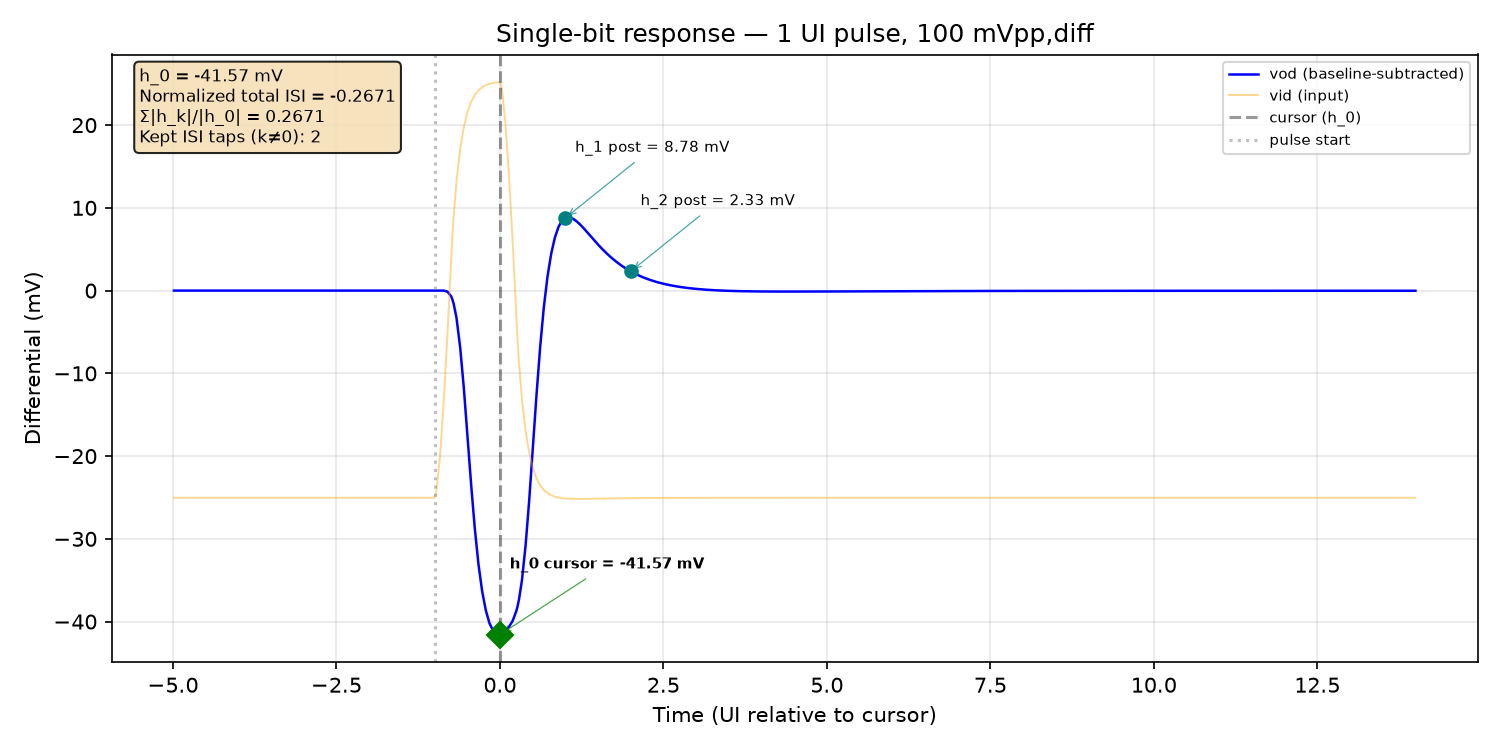

The data file committed next to this chart (first rows):
time_s, v_outp, v_outn, v_inp, v_inn, vod, vid
0.0, 1.398, 1.379, 1.383, 1.408, 0.01886, -0.02503
5e-15, 1.398, 1.379, 1.383, 1.408, 0.01886, -0.02503
1e-14, 1.398, 1.379, 1.383, 1.408, 0.01886, -0.02503
2e-14, 1.398, 1.379, 1.383, 1.408, 0.01886, -0.02503
4e-14, 1.398, 1.379, 1.383, 1.408, 0.01886, -0.02503
8e-14, 1.398, 1.379, 1.383, 1.408, 0.01886, -0.02503
1.6e-13, 1.398, 1.379, 1.383, 1.408, 0.01886, -0.02503
3.2e-13, 1.398, 1.379, 1.383, 1.408, 0.01886, -0.02503
6.4e-13, 1.398, 1.379, 1.383, 1.408, 0.01886, -0.02503
1.28e-12, 1.398, 1.379, 1.383, 1.408, 0.01886, -0.02503
2.28e-12, 1.398, 1.379, 1.383, 1.408, 0.01886, -0.02503
3.28e-12, 1.398, 1.379, 1.383, 1.408, 0.01886, -0.02503
4.28e-12, 1.398, 1.379, 1.383, 1.408, 0.01886, -0.02503
5.28e-12, 1.398, 1.379, 1.383, 1.408, 0.01886, -0.02503
6.28e-12, 1.398, 1.379, 1.383, 1.408, 0.01886, -0.02503
7.28e-12, 1.398, 1.379, 1.383, 1.408, 0.01886, -0.02503
8.28e-12, 1.398, 1.379, 1.383, 1.408, 0.01886, -0.02503
9.28e-12, 1.398, 1.379, 1.383, 1.408, 0.01886, -0.02503
1.028e-11, 1.398, 1.379, 1.383, 1.408, 0.01886, -0.02503
1.128e-11, 1.398, 1.379, 1.383, 1.408, 0.01886, -0.02503
1.228e-11, 1.398, 1.379, 1.383, 1.408, 0.01886, -0.02503
1.328e-11, 1.398, 1.379, 1.383, 1.408, 0.01886, -0.02503
1.428e-11, 1.398, 1.379, 1.383, 1.408, 0.01886, -0.02503
1.528e-11, 1.398, 1.379, 1.383, 1.408, 0.01886, -0.02503
1.628e-11, 1.398, 1.379, 1.383, 1.408, 0.01886, -0.02503
1.728e-11, 1.398, 1.379, 1.383, 1.408, 0.01886, -0.02503
1.828e-11, 1.398, 1.379, 1.383, 1.408, 0.01886, -0.02503
1.928e-11, 1.398, 1.379, 1.383, 1.408, 0.01886, -0.02503
2.028e-11, 1.398, 1.379, 1.383, 1.408, 0.01886, -0.02503
2.128e-11, 1.398, 1.379, 1.383, 1.408, 0.01886, -0.02503
2.228e-11, 1.398, 1.379, 1.383, 1.408, 0.01886, -0.02503
2.328e-11, 1.398, 1.379, 1.383, 1.408, 0.01886, -0.02503
2.428e-11, 1.398, 1.379, 1.383, 1.408, 0.01886, -0.02503
2.528e-11, 1.398, 1.379, 1.383, 1.408, 0.01886, -0.02503
2.628e-11, 1.398, 1.379, 1.383, 1.408, 0.01886, -0.02503
2.728e-11, 1.398, 1.379, 1.383, 1.408, 0.01886, -0.02503
2.828e-11, 1.398, 1.379, 1.383, 1.408, 0.01886, -0.02503
2.928e-11, 1.398, 1.379, 1.383, 1.408, 0.01886, -0.02503
3.028e-11, 1.398, 1.379, 1.383, 1.408, 0.01886, -0.02503
3.128e-11, 1.398, 1.379, 1.383, 1.408, 0.01886, -0.02503
3.228e-11, 1.398, 1.379, 1.383, 1.408, 0.01886, -0.02503
3.328e-11, 1.398, 1.379, 1.383, 1.408, 0.01886, -0.02503
3.428e-11, 1.398, 1.379, 1.383, 1.408, 0.01886, -0.02503
3.528e-11, 1.398, 1.379, 1.383, 1.408, 0.01886, -0.02503
3.628e-11, 1.398, 1.379, 1.383, 1.408, 0.01886, -0.02503
3.728e-11, 1.398, 1.379, 1.383, 1.408, 0.01886, -0.02503
3.828e-11, 1.398, 1.379, 1.383, 1.408, 0.01886, -0.02503
3.928e-11, 1.398, 1.379, 1.383, 1.408, 0.01886, -0.02503
4.028e-11, 1.398, 1.379, 1.383, 1.408, 0.01886, -0.02503
4.128e-11, 1.398, 1.379, 1.383, 1.408, 0.01886, -0.02503
4.228e-11, 1.398, 1.379, 1.383, 1.408, 0.01886, -0.02503
4.328e-11, 1.398, 1.379, 1.383, 1.408, 0.01886, -0.02503
4.428e-11, 1.398, 1.379, 1.383, 1.408, 0.01886, -0.02503
4.528e-11, 1.398, 1.379, 1.383, 1.408, 0.01886, -0.02503
4.628e-11, 1.398, 1.379, 1.383, 1.408, 0.01886, -0.02503
4.728e-11, 1.398, 1.379, 1.383, 1.408, 0.01886, -0.02503
4.828e-11, 1.398, 1.379, 1.383, 1.408, 0.01886, -0.02503
4.928e-11, 1.398, 1.379, 1.383, 1.408, 0.01886, -0.02503
5.028e-11, 1.398, 1.379, 1.383, 1.408, 0.01886, -0.02503
5.128e-11, 1.398, 1.379, 1.383, 1.408, 0.01886, -0.02503
... 978 more rows
